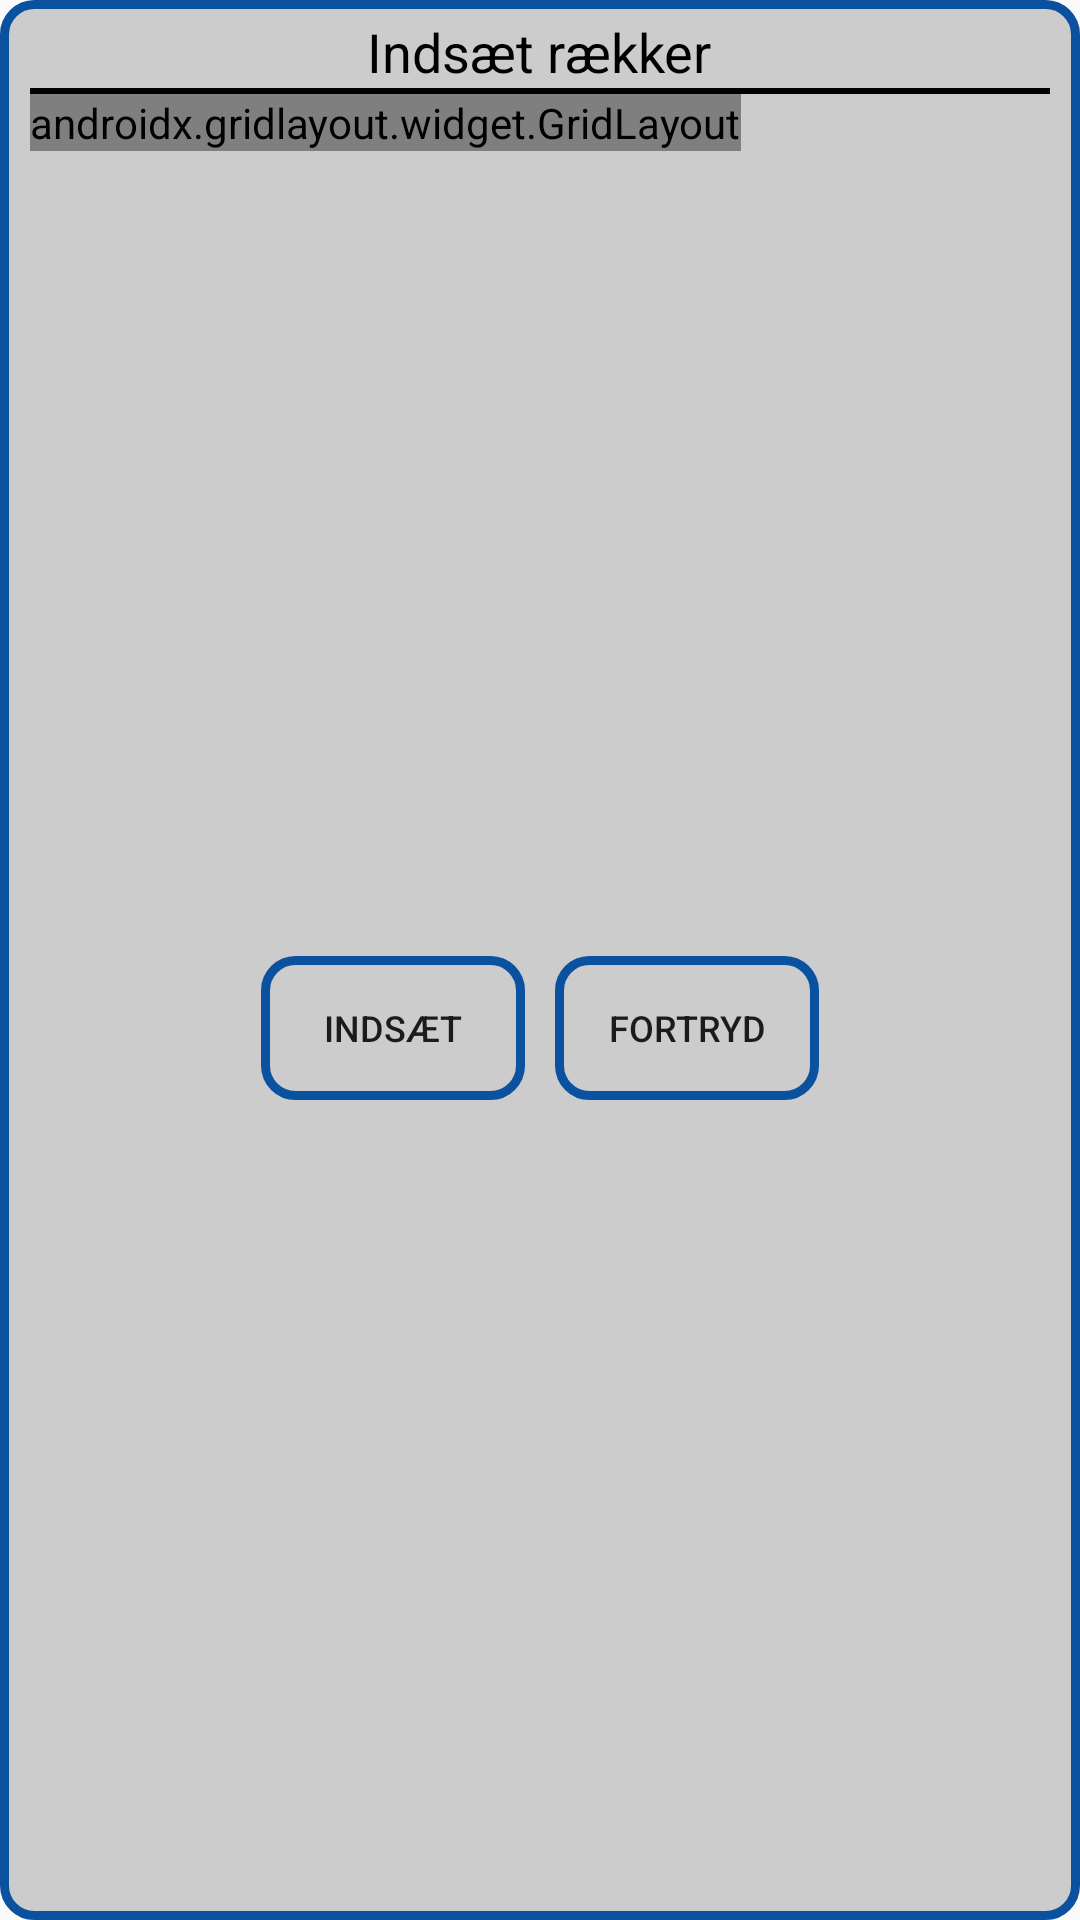

Reconstruct the res/layout file that produces this screen, plus the resources it refers to.
<!-- AndroidManifest.xml: application theme AppTheme -->
<!-- res/layout/popup_layout.xml -->
<?xml version="1.0" encoding="utf-8"?>
<LinearLayout xmlns:android="http://schemas.android.com/apk/res/android"
    xmlns:app="http://schemas.android.com/apk/res-auto"
    android:layout_width="wrap_content"
    android:layout_height="wrap_content"
    android:layout_gravity="center"
    android:background="@drawable/popup_bg"
    android:orientation="vertical">

    <TextView
        android:id="@+id/tv_popup_header"
        android:layout_width="wrap_content"
        android:layout_height="wrap_content"
        android:layout_gravity="center"
        android:gravity="center"
        android:text="Indsæt rækker"
        android:textColor="@color/black"
        android:textSize="18sp" />

    <View
        android:layout_width="match_parent"
        android:layout_height="2dp"
        android:background="@color/black"/>

    <androidx.gridlayout.widget.GridLayout
        android:layout_width="wrap_content"
        android:layout_height="wrap_content"
        android:layout_marginBottom="5dp"
        app:columnCount="2"
        app:orientation="horizontal">

        <TextView
            android:id="@+id/tv_popup_rows"
            android:layout_width="wrap_content"
            android:layout_height="wrap_content"
            android:layout_marginEnd="2dp"
            android:layout_marginRight="2dp"
            android:text="Antal rækker"
            android:textColor="@color/black"
            android:textSize="15sp" />

        <EditText
            android:id="@+id/et_popup_rows"
            android:layout_width="100dp"
            android:layout_height="wrap_content"
            android:gravity="center"
            android:inputType="number"
            android:textColor="@color/black"
            android:textSize="15sp" />

        <TextView
            android:id="@+id/tv_popup_antal"
            android:layout_width="wrap_content"
            android:layout_height="wrap_content"
            android:layout_marginEnd="10dp"
            android:layout_marginRight="10dp"
            android:text="Stk. i første række"
            android:textColor="@color/black"
            android:textSize="15sp" />

        <EditText
            android:id="@+id/et_popup_antal"
            android:layout_width="100dp"
            android:layout_height="wrap_content"
            android:gravity="center"
            android:inputType="number"
            android:textColor="@color/black"
            android:textSize="15sp" />

        <TextView
            android:id="@+id/tv_popup_increment"
            android:layout_width="wrap_content"
            android:layout_height="wrap_content"
            android:layout_marginEnd="10dp"
            android:layout_marginRight="10dp"
            android:text="Stigning i stk. pr. række"
            android:textColor="@color/black"
            android:textSize="15sp" />

        <EditText
            android:id="@+id/et_popup_increment"
            android:layout_width="100dp"
            android:layout_height="wrap_content"
            android:gravity="center"
            android:inputType="number"
            android:textColor="@color/black"
            android:textSize="15sp" />
    </androidx.gridlayout.widget.GridLayout>

    <LinearLayout
        android:layout_width="match_parent"
        android:layout_height="match_parent"
        android:gravity="center"
        android:orientation="horizontal">

        <Button
            android:layout_width="wrap_content"
            android:layout_height="wrap_content"
            android:layout_marginEnd="5dp"
            android:layout_marginRight="5dp"
            android:background="@drawable/button_bg"
            android:onClick="popupInsert"
            android:text="Indsæt"
            android:textSize="12sp" />

        <Button
            android:layout_width="wrap_content"
            android:layout_height="wrap_content"
            android:layout_marginStart="5dp"
            android:layout_marginLeft="5dp"
            android:background="@drawable/button_bg"
            android:onClick="popupCancel"
            android:text="Fortryd"
            android:textSize="12sp" />
    </LinearLayout>

</LinearLayout>
<!-- resources referenced by this layout -->
<resources>
  <color name="black">#000000</color>
  <!-- drawable button_bg (drawable) -->
  <?xml version="1.0" encoding="UTF-8"?>
  <shape xmlns:android="http://schemas.android.com/apk/res/android">
      
      <stroke
          android:width="3dp"
          android:color="@color/colorPrimary" />
      <corners android:radius="10dp" />
      
          
          
          
          
  </shape>
  <!-- drawable popup_bg (drawable) -->
  <?xml version="1.0" encoding="UTF-8"?>
  <shape xmlns:android="http://schemas.android.com/apk/res/android">
      <solid android:color="@color/lightGray" />
      <stroke
          android:width="3dp"
          android:color="@color/colorPrimary" />
      <corners android:radius="10dp" />
      <padding
          android:bottom="10dp"
          android:left="10dp"
          android:right="10dp"
          android:top="5dp" />
  </shape>
  <style name="AppTheme" parent="Theme.AppCompat.Light.DarkActionBar">
          
          <item name="colorPrimary">@color/colorPrimary</item>
          <item name="colorPrimaryDark">@color/colorPrimaryDark</item>
          <item name="colorAccent">@color/colorAccent</item>
          <item name="preferenceTheme">@style/PreferenceThemeOverlay</item>
      </style>
  <color name="colorPrimary">#0A52A0</color>
  <color name="lightGray">#CCCCCC</color>
  <color name="colorPrimaryDark">#0E3B79</color>
  <color name="colorAccent">#D81B60</color>
</resources>
